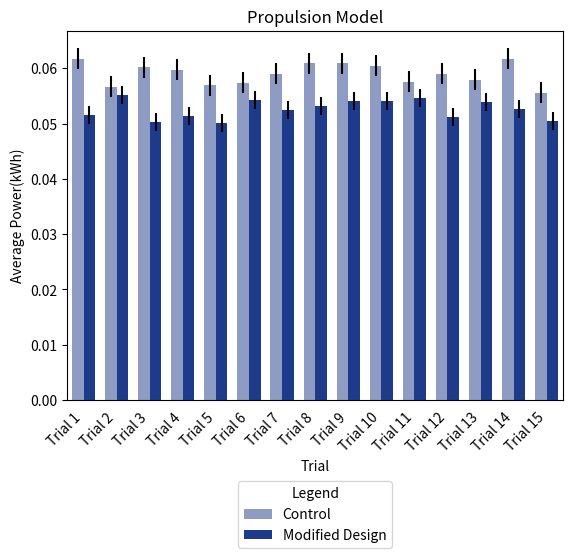

Reproduce this figure in Python.
import numpy as np
import matplotlib.pyplot as plt
from scipy.stats import ttest_rel

def analyze_and_plot_experiment_results(control, modified_design):
    data = np.array([control, modified_design])
    averages = np.mean(data, axis=1)
    std_devs = np.std(data, axis=1)
    _, p_value = ttest_rel(control, modified_design)

    labels = [f'Trial {i+1}' for i in range(len(control))]
    x = np.arange(len(labels))
    width = 0.35

    fig, ax = plt.subplots()
    bars1 = ax.bar(x - width/2, control, width, yerr=std_devs[0], label='Control', color='#8e9cc3')
    bars2 = ax.bar(x + width/2, modified_design, width, yerr=std_devs[1], label='Modified Design', color='#1e3a8a')

    ax.set_xlabel('Trial')
    ax.set_ylabel('Average Power(kWh)')
    ax.set_title('Propulsion Model')
    ax.set_xticks(x)
    ax.set_xticklabels(labels, rotation=45, ha="right")
    
    ax.tick_params(axis='x', which='both', bottom=False, top=False)
    ax.margins(x=0.01)

    print("Average\tControl:", averages[0], "\tModified Design:", averages[1])
    print("Standard Deviation\tControl:", std_devs[0], "\tModified Design:", std_devs[1])
    print("P-Value\t\t", p_value)

    ax.legend(loc='upper center', bbox_to_anchor=(0.5, -0.2), title='Legend')

    plt.show()

control_values_test2 = np.array([0.06167, 0.05667, 0.06015, 0.05969, 0.05688, 0.05733, 0.05904, 0.06092, 0.06092, 0.06044, 0.05752, 0.05902, 0.05789, 0.06173, 0.05554])
modified_design_values_test2 = np.array([0.0516, 0.05508, 0.05035, 0.05138, 0.05016, 0.05421, 0.05245, 0.05315, 0.05411, 0.05411, 0.05462, 0.05113, 0.05385, 0.05262, 0.05051])

analyze_and_plot_experiment_results(control_values_test2, modified_design_values_test2)